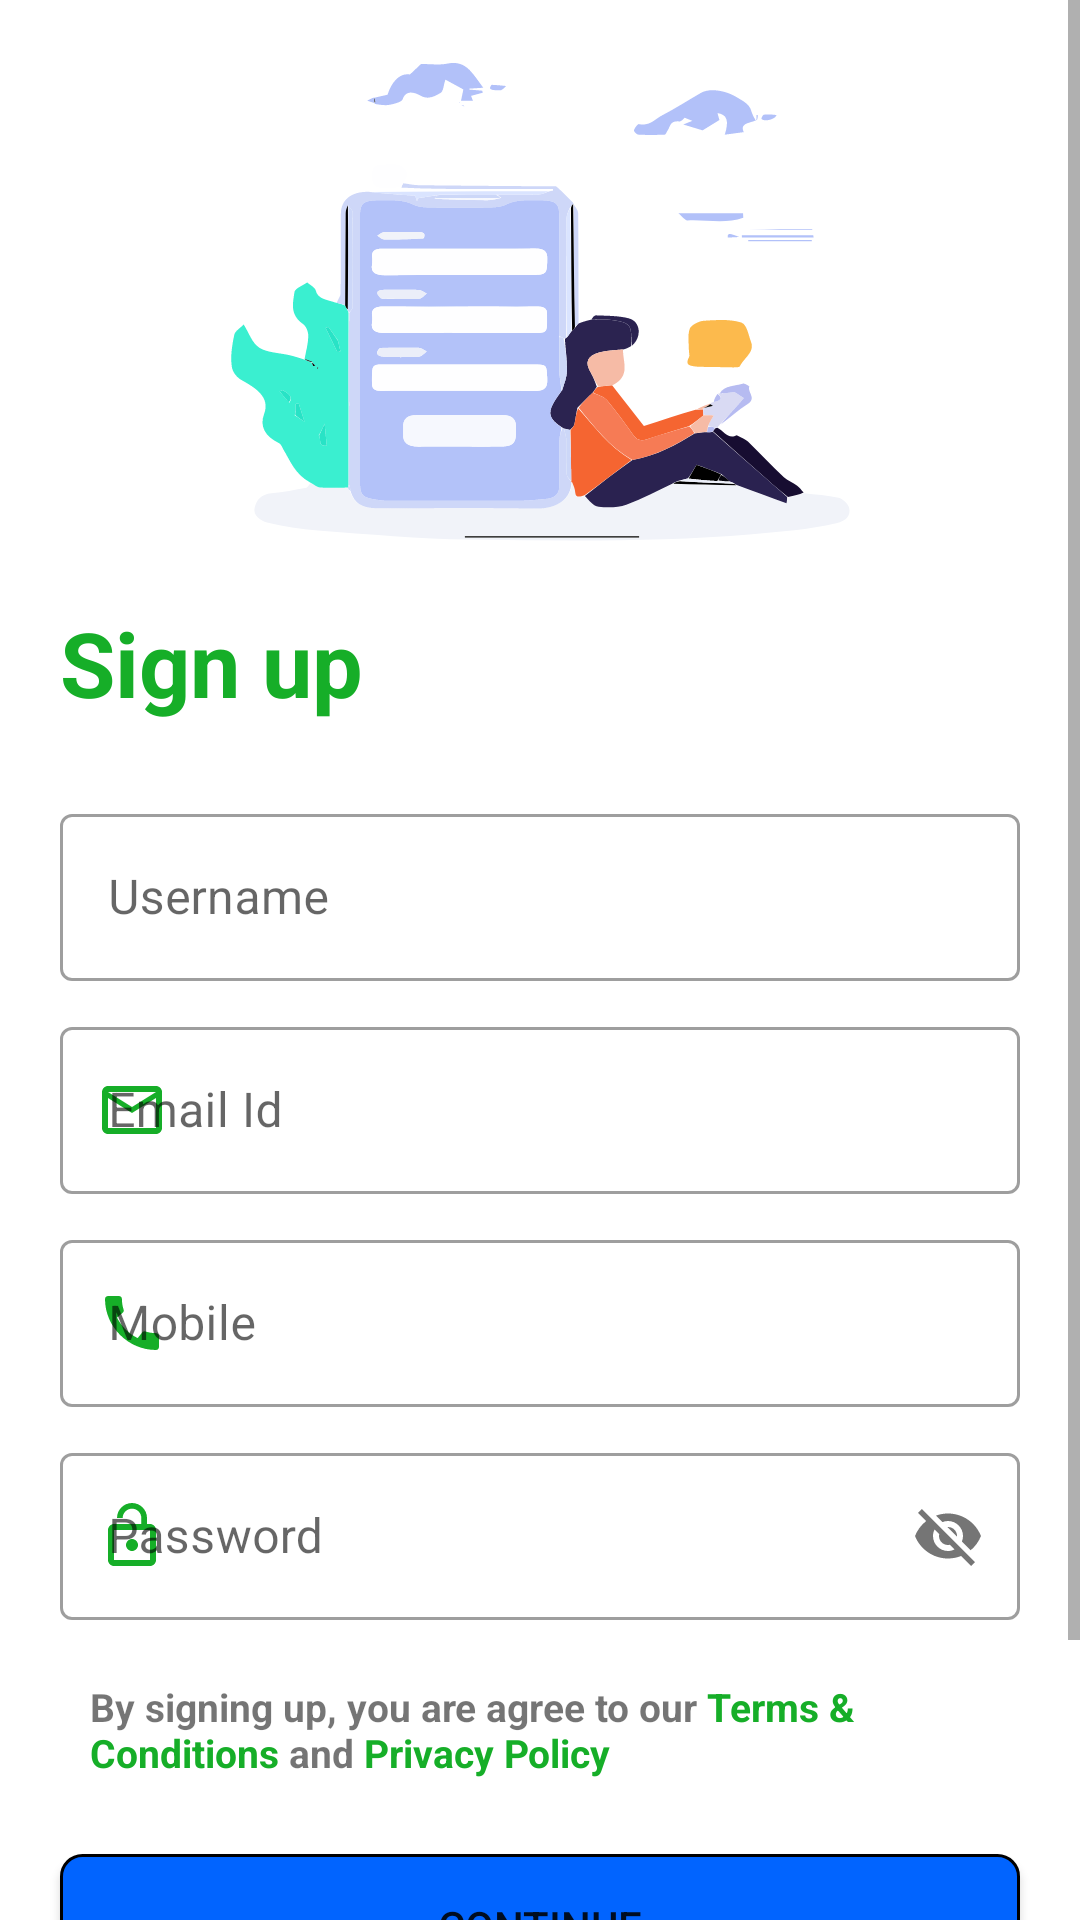

Write the Android layout XML for this screen, with the resource values it uses.
<!-- AndroidManifest.xml: application theme Theme.DTC -->
<!-- res/layout/sign_up_page.xml -->
<?xml version="1.0" encoding="utf-8"?>
<LinearLayout xmlns:android="http://schemas.android.com/apk/res/android"
    xmlns:app="http://schemas.android.com/apk/res-auto"
    xmlns:tools="http://schemas.android.com/tools"
    android:layout_width="match_parent"
    android:layout_height="wrap_content"
    tools:context=".SignUp"
    android:orientation="vertical">

    <ScrollView
        android:layout_width="match_parent"
        android:layout_height="wrap_content">
        <androidx.appcompat.widget.LinearLayoutCompat
            android:layout_width="match_parent"
            android:layout_height="wrap_content"
            android:gravity="center"
            android:orientation="vertical">



            <ImageView
                android:layout_width="match_parent"
                android:layout_marginTop="-70dp"
                android:layout_height="wrap_content"
                android:src="@drawable/signup_img"/>


            <TextView
                android:layout_width="match_parent"
                android:layout_height="wrap_content"
                android:layout_marginStart="20dp"
                android:layout_marginEnd="20dp"
                android:gravity="start"
                android:textColor="@color/colorAccent"
                android:layout_marginTop="-80dp"
                android:text="Sign up"
                android:textSize="30dp"
                android:textStyle="bold" />

            <com.google.android.material.textfield.TextInputLayout
                style="@style/Widget.MaterialComponents.TextInputLayout.OutlinedBox"

                android:layout_width="match_parent"
                android:layout_height="wrap_content"
                android:layout_marginStart="20dp"
                app:startIconDrawable="@drawable/user_icon"
                android:layout_marginTop="25dp"
                app:startIconTint="@color/colorAccent"
                android:layout_marginEnd="20dp">

                <com.google.android.material.textfield.TextInputEditText
                    android:id="@+id/add_userName"
                    android:layout_width="match_parent"
                    android:layout_height="wrap_content"
                    android:hint="Username" />

            </com.google.android.material.textfield.TextInputLayout>

            <com.google.android.material.textfield.TextInputLayout
                style="@style/Widget.MaterialComponents.TextInputLayout.OutlinedBox"
                android:layout_width="match_parent"
                android:layout_height="wrap_content"
                android:layout_marginStart="20dp"
                app:startIconDrawable="@drawable/email_icon"
                android:layout_marginTop="10dp"
                app:startIconTint="@color/colorAccent"
                android:layout_marginEnd="20dp">

                <com.google.android.material.textfield.TextInputEditText
                    android:id="@+id/add_email"
                    android:layout_width="match_parent"
                    android:layout_height="wrap_content"
                    android:hint="Email Id" />

            </com.google.android.material.textfield.TextInputLayout>

            <com.google.android.material.textfield.TextInputLayout
                style="@style/Widget.MaterialComponents.TextInputLayout.OutlinedBox"

                android:layout_width="match_parent"
                android:layout_height="wrap_content"
                android:layout_marginStart="20dp"
                app:startIconDrawable="@drawable/call_icon"
                android:layout_marginTop="10dp"
                app:startIconTint="@color/colorAccent"
                android:layout_marginEnd="20dp">

                <com.google.android.material.textfield.TextInputEditText
                    android:id="@+id/add_contact_number"
                    android:layout_width="match_parent"
                    android:layout_height="wrap_content"
                    android:hint="Mobile" />

            </com.google.android.material.textfield.TextInputLayout>


            <com.google.android.material.textfield.TextInputLayout
                style="@style/Widget.MaterialComponents.TextInputLayout.OutlinedBox"
                android:layout_width="match_parent"
                android:layout_height="wrap_content"
                app:passwordToggleEnabled="true"
                app:startIconDrawable="@drawable/lock_icon"
                android:layout_marginStart="20dp"
                android:layout_marginTop="10dp"
                app:startIconTint="@color/colorAccent"
                android:layout_marginEnd="20dp">

                <com.google.android.material.textfield.TextInputEditText
                    android:id="@+id/add_password"
                    android:layout_width="match_parent"
                    android:layout_height="wrap_content"
                    android:hint="Password" />

            </com.google.android.material.textfield.TextInputLayout>

            <TextView
                android:id="@+id/tvError"
                android:layout_width="wrap_content"
                android:layout_height="wrap_content"
                android:layout_marginTop="8dp"
                android:text="Error while logging in"
                android:textColor="#D50000"
                android:visibility="gone" />

            <TextView
                android:layout_width="wrap_content"
                android:layout_height="wrap_content"
                android:id="@+id/banner"
                android:gravity="start"
                android:layout_marginTop="10dp"
                android:layout_marginEnd="20dp"
                android:textSize="13sp"
                android:layout_marginStart="20dp"
                android:padding="10dp"
                android:text="@string/by_signing_up_you_re_agree_to_our_terms_amp_conditions_and_privacy_policy"

                android:textStyle="bold" />

            <ProgressBar
                android:id="@+id/pgLoading"
                android:layout_width="wrap_content"
                android:layout_height="wrap_content"
                android:layout_marginTop="20dp"
                android:visibility="gone" />

            <Button
                android:id="@+id/signUp"
                android:layout_marginStart="20dp"
                android:layout_marginEnd="20dp"
                android:background="@drawable/rounded_corner_button"
                android:layout_width="match_parent"
                android:layout_height="wrap_content"
                android:layout_marginTop="15dp"
                android:text="Continue" />



            <LinearLayout
                android:layout_width="match_parent"
                android:layout_height="wrap_content"
                android:layout_marginStart="20dp"
                android:layout_marginEnd="20dp"
                android:layout_marginTop="25dp"
                android:orientation="horizontal">

                <TextView
                    android:layout_width="wrap_content"
                    android:layout_height="wrap_content"
                    android:gravity="end"
                    android:textColor="@color/black"
                    android:layout_weight="1"
                    android:text="Joined us before?"/>
                <TextView
                    android:layout_width="wrap_content"
                    android:layout_height="match_parent"
                    android:text="Login"
                    android:textStyle="bold"
                    android:onClick="gotoLogin"
                    android:layout_marginStart="8dp"
                    android:textColor="@color/colorAccent"
                    android:gravity="start"
                    android:layout_weight="1"/>

            </LinearLayout>


        </androidx.appcompat.widget.LinearLayoutCompat>
    </ScrollView>
</LinearLayout>
<!-- resources referenced by this layout -->
<resources>
  <color name="black">#FF000000</color>
  <color name="colorAccent">#16ae28</color>
  <!-- drawable call_icon (drawable) -->
  <vector android:height="24dp" android:tint="@color/colorAccent"
      android:viewportHeight="24" android:viewportWidth="24"
      android:width="24dp" xmlns:android="http://schemas.android.com/apk/res/android">
      <path android:fillColor="@color/colorAccent" android:pathData="M20.01,15.38c-1.23,0 -2.42,-0.2 -3.53,-0.56 -0.35,-0.12 -0.74,-0.03 -1.01,0.24l-1.57,1.97c-2.83,-1.35 -5.48,-3.9 -6.89,-6.83l1.95,-1.66c0.27,-0.28 0.35,-0.67 0.24,-1.02 -0.37,-1.11 -0.56,-2.3 -0.56,-3.53 0,-0.54 -0.45,-0.99 -0.99,-0.99H4.19C3.65,3 3,3.24 3,3.99 3,13.28 10.73,21 20.01,21c0.71,0 0.99,-0.63 0.99,-1.18v-3.45c0,-0.54 -0.45,-0.99 -0.99,-0.99z"/>
  </vector>
  <!-- drawable email_icon (drawable) -->
  <vector android:height="24dp" android:tint="@color/colorPrimary"
      android:viewportHeight="24" android:viewportWidth="24"
      android:width="24dp" xmlns:android="http://schemas.android.com/apk/res/android">
      <path android:fillColor="@color/colorPrimary" android:pathData="M20,4L4,4c-1.1,0 -1.99,0.9 -1.99,2L2,18c0,1.1 0.9,2 2,2h16c1.1,0 2,-0.9 2,-2L22,6c0,-1.1 -0.9,-2 -2,-2zM20,18L4,18L4,8l8,5 8,-5v10zM12,11L4,6h16l-8,5z"/>
  </vector>
  <!-- drawable lock_icon (drawable) -->
  <vector android:height="24dp" android:tint="@color/colorAccent"
      android:viewportHeight="24" android:viewportWidth="24"
      android:width="24dp" xmlns:android="http://schemas.android.com/apk/res/android">
      <path android:fillColor="@color/colorAccent" android:pathData="M12,17c1.1,0 2,-0.9 2,-2s-0.9,-2 -2,-2 -2,0.9 -2,2 0.9,2 2,2zM18,8h-1L17,6c0,-2.76 -2.24,-5 -5,-5S7,3.24 7,6h1.9c0,-1.71 1.39,-3.1 3.1,-3.1 1.71,0 3.1,1.39 3.1,3.1v2L6,8c-1.1,0 -2,0.9 -2,2v10c0,1.1 0.9,2 2,2h12c1.1,0 2,-0.9 2,-2L20,10c0,-1.1 -0.9,-2 -2,-2zM18,20L6,20L6,10h12v10z"/>
  </vector>
  <!-- drawable rounded_corner_button (drawable) -->
  <?xml version="1.0" encoding="UTF-8"?>
  <shape xmlns:android="http://schemas.android.com/apk/res/android">
      <solid android:color="@color/colorPrimary"/>
  
      <stroke android:width="1dp"
          android:color="#ff000000"
          />
  
      <padding android:left="1dp"
          android:top="1dp"
          android:right="1dp"
          android:bottom="1dp"
          />
  
      <corners android:bottomRightRadius="7dp" android:bottomLeftRadius="7dp"
          android:topLeftRadius="7dp" android:topRightRadius="7dp"/>
  </shape>
  <!-- drawable signup_img: vector/xml drawable (drawable, 40305 chars, omitted) -->
  <string name="by_signing_up_you_re_agree_to_our_terms_amp_conditions_and_privacy_policy">
          By signing up, you are agree to our <font color="#16ae28">Terms &amp; Conditions
      </font>and <font color="#16ae28">Privacy Policy</font></string>
  <style name="Theme.DTC" parent="Theme.MaterialComponents.Light.NoActionBar">
          
          <item name="colorPrimary">#F000C853</item>
          <item name="colorPrimaryVariant">#F000C853</item>
          <item name="colorOnPrimary">@color/white</item>
          
          <item name="colorSecondary">@color/teal_200</item>
          <item name="colorSecondaryVariant">@color/teal_700</item>
          <item name="colorOnSecondary">@color/black</item>
          
          <item name="android:statusBarColor" tools:targetApi="l">?attr/colorPrimaryVariant</item>
          
      </style>
  <color name="colorPrimary">#0164ff</color>
  <color name="white">#FFFFFFFF</color>
  <color name="teal_200">#FF03DAC5</color>
  <color name="teal_700">#FF018786</color>
</resources>
